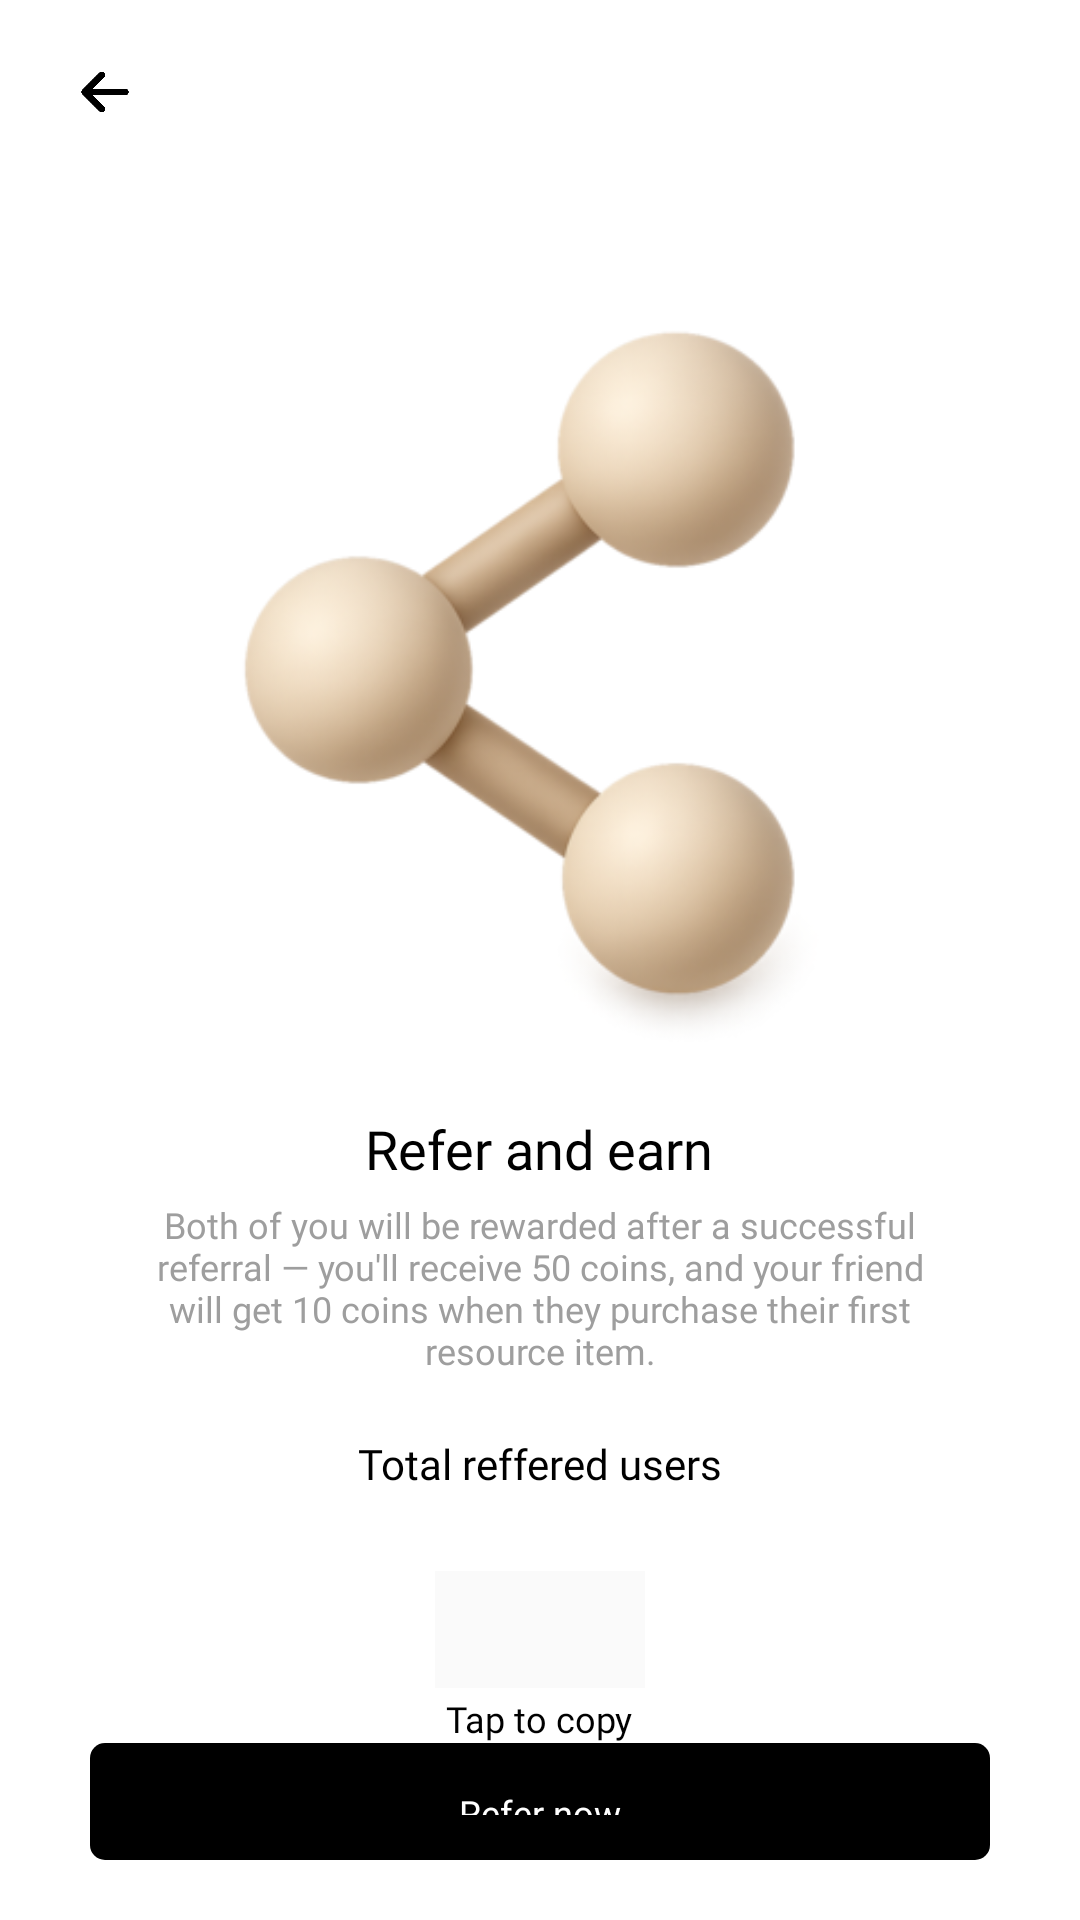

Android layout source for this screen:
<!-- AndroidManifest.xml: application theme Theme.PrepNest -->
<!-- res/layout/referpage.xml -->
<LinearLayout xmlns:android="http://schemas.android.com/apk/res/android"
    android:layout_width="match_parent"
    android:layout_height="match_parent"
    android:fitsSystemWindows="true"
    android:orientation="vertical">

        <LinearLayout
            android:id="@+id/main"
            android:layout_width="match_parent"
            android:layout_height="match_parent"
            android:background="#FFFFFF"
            android:orientation="vertical">

            <LinearLayout
                android:id="@+id/header"
                android:layout_width="match_parent"
                android:layout_height="wrap_content"
                android:gravity="center_vertical"
                android:orientation="horizontal">

                <ImageView
                    android:id="@+id/back_icon"
                    android:layout_width="30dp"
                    android:layout_height="30dp"
                    android:layout_marginStart="20dp"
                    android:layout_marginEnd="22dp"
                    android:padding="6dp"
                    android:rotation="180"
                    android:scaleType="fitCenter"
                    android:src="@drawable/icon_back" />

                <TextView
                    android:id="@+id/ghost_txt"
                    android:layout_width="0dp"
                    android:layout_height="wrap_content"
                    android:layout_weight="1"
                    android:gravity="center_horizontal|center_vertical"
                    android:paddingTop="20dp"
                    android:paddingBottom="20dp"
                    android:textColor="#000000"
                    android:textSize="16sp" />
            </LinearLayout>

            <LinearLayout
                android:id="@+id/ghost_linear"
                android:layout_width="match_parent"
                android:layout_height="wrap_content"
                android:layout_weight="1"
                android:orientation="horizontal"
                android:padding="8dp" />

            <ImageView
                android:id="@+id/image"
                android:layout_width="match_parent"
                android:layout_height="300dp"
                android:scaleType="fitCenter"
                android:src="@drawable/icon_share_app" />

            <LinearLayout
                android:id="@+id/texts_container"
                android:layout_width="match_parent"
                android:layout_height="wrap_content"
                android:gravity="center_horizontal|center_vertical"
                android:orientation="vertical">

                <TextView
                    android:id="@+id/refer_and_earn_title"
                    android:layout_width="wrap_content"
                    android:layout_height="wrap_content"
                    android:layout_marginBottom="5dp"
                    android:fontFamily="@font/bold"
                    android:text="@string/refer_and_earn"
                    android:textColor="#000000"
                    android:textSize="18sp" />

                <TextView
                    android:id="@+id/refer_and_earn_subtext"
                    android:layout_width="wrap_content"
                    android:layout_height="wrap_content"
                    android:fontFamily="@font/semibold"
                    android:gravity="center_horizontal"
                    android:paddingLeft="50dp"
                    android:paddingRight="50dp"
                    android:text="@string/refer_and_earn_message"
                    android:textColor="#9E9E9E"
                    android:textSize="12sp" />

                <LinearLayout
                    android:id="@+id/total_referred_container"
                    android:layout_width="match_parent"
                    android:layout_height="wrap_content"
                    android:layout_marginTop="20dp"
                    android:layout_marginBottom="10dp"
                    android:gravity="center_horizontal|center_vertical"
                    android:orientation="vertical">

                    <TextView
                        android:id="@+id/total_referred_title"
                        android:layout_width="wrap_content"
                        android:layout_height="wrap_content"
                        android:fontFamily="@font/semibold"
                        android:text="@string/total_reffered_users"
                        android:textColor="#000000"
                        android:textSize="14sp" />

                    <TextView
                        android:id="@+id/total_referred_amount_txt"
                        android:layout_width="wrap_content"
                        android:layout_height="wrap_content"
                        android:fontFamily="@font/medium"
                        android:textColor="#000000"
                        android:textSize="12sp" />
                </LinearLayout>

                <LinearLayout
                    android:id="@+id/refer_code_container"
                    android:layout_width="match_parent"
                    android:layout_height="wrap_content"
                    android:gravity="center_horizontal|center_vertical"
                    android:orientation="vertical">

                    <LinearLayout
                        android:id="@+id/refer_code_main"
                        android:layout_width="wrap_content"
                        android:layout_height="wrap_content"
                        android:layout_marginBottom="2dp"
                        android:background="#FAFAFA"
                        android:gravity="center_horizontal|center_vertical"
                        android:orientation="horizontal">

                        <TextView
                            android:id="@+id/refer_code"
                            android:layout_width="wrap_content"
                            android:layout_height="wrap_content"
                            android:layout_marginLeft="35dp"
                            android:layout_marginTop="10dp"
                            android:layout_marginRight="35dp"
                            android:layout_marginBottom="10dp"
                            android:fontFamily="@font/semibold"
                            android:textColor="#000000"
                            android:textSize="14sp" />
                    </LinearLayout>

                    <TextView
                        android:id="@+id/tap_to_copy_txt"
                        android:layout_width="wrap_content"
                        android:layout_height="wrap_content"
                        android:fontFamily="@font/medium"
                        android:text="@string/tap_to_copy"
                        android:textColor="#000000"
                        android:textSize="12sp" />
                </LinearLayout>
            </LinearLayout>

            <LinearLayout
                android:id="@+id/btn_container"
                android:layout_width="match_parent"
                android:layout_height="wrap_content"
                android:layout_weight="1"
                android:gravity="bottom"
                android:orientation="horizontal"
                android:paddingLeft="30dp"
                android:paddingRight="30dp"
                android:paddingBottom="20dp">

                <LinearLayout
                    android:id="@+id/refer_btn"
                    android:layout_width="match_parent"
                    android:layout_height="wrap_content"
                    android:background="@drawable/ripple_bg_black"
                    android:gravity="center_horizontal|center_vertical"
                    android:orientation="horizontal">

                    <TextView
                        android:id="@+id/refer_txt"
                        android:layout_width="wrap_content"
                        android:layout_height="wrap_content"
                        android:layout_marginTop="15dp"
                        android:layout_marginBottom="15dp"
                        android:background="@android:color/transparent"
                        android:fontFamily="@font/bold"
                        android:text="@string/refer_now"
                        android:textColor="#FFFFFF"
                        android:textSize="12sp" />
                </LinearLayout>
            </LinearLayout>
        </LinearLayout>
</LinearLayout>
<!-- resources referenced by this layout -->
<resources>
  <!-- drawable icon_back: png bitmap (drawable-xhdpi, 4350 bytes) -->
  <!-- drawable icon_share_app: png bitmap (drawable-xhdpi, 59663 bytes) -->
  <!-- drawable ripple_bg_black (drawable) -->
  <?xml version="1.0" encoding="utf-8"?>
  <ripple xmlns:android="http://schemas.android.com/apk/res/android"
      android:color="@color/dark_ripple">
  
      <item android:drawable="@drawable/rounded_shape_black" />
  </ripple>
  <string name="refer_and_earn">Refer and earn</string>
  <string name="refer_and_earn_message">Both of you will be rewarded after a successful referral — you\'ll receive 50 coins, and your friend will get 10 coins when they purchase their first resource item.</string>
  <string name="refer_now">Refer now</string>
  <string name="tap_to_copy">Tap to copy</string>
  <string name="total_reffered_users">Total reffered users</string>
  <style name="Theme.PrepNest" parent="Theme.MaterialComponents.DayNight.NoActionBar">
          
          <item name="colorPrimary">@color/colorPrimary</item>
          <item name="colorPrimaryVariant">@color/colorPrimaryVariant</item>
          <item name="colorOnPrimary">@color/colorOnPrimary</item>
          <item name="colorSecondary">@color/colorSecondary</item>
          <item name="colorSecondaryVariant">@color/colorSecondaryVariant</item>
          <item name="colorOnSecondary">@color/colorOnSecondary</item>
          
          <item name="android:colorBackground">@color/colorBackground</item>
          <item name="colorSurface">@color/colorSurface</item>
          <item name="colorOnSurface">@color/colorOnSurface</item>
          
          <item name="colorError">@color/colorError</item>
          <item name="colorOnError">@color/colorOnError</item>
          
  
          
  
          <item name="android:windowTranslucentStatus">false</item>
          <item name="android:windowContentOverlay">@null</item>
          <item name="android:windowBackground">@color/white</item>
  
          <item name="android:windowDrawsSystemBarBackgrounds">true</item>
          <item name="colorControlActivated">@color/colorSecondary</item>
          <item name="colorControlHighlight">@color/colorSecondaryVariant</item>
          <item name="android:textColorHighlight">@color/colorSecondaryVariant</item>
          <item name="android:enforceNavigationBarContrast">false</item>
      </style>
  <color name="dark_ripple">#212121</color>
  <!-- drawable rounded_shape_black (drawable) -->
  <?xml version="1.0" encoding="utf-8"?>
  <shape xmlns:android="http://schemas.android.com/apk/res/android"
      android:shape="rectangle">
  
      <solid android:color="@color/black" />
  
      <corners android:radius="15px" />
  </shape>
  <color name="colorPrimary">#FFFFFF</color>
  <color name="colorPrimaryVariant">#FFFFFF</color>
  <color name="colorOnPrimary">#000000</color>
  <color name="colorSecondary">#000000</color>
  <color name="colorSecondaryVariant">#54000000</color>
  <color name="colorOnSecondary">#FFFFFF</color>
  <color name="colorBackground">#FFFFFF</color>
  <color name="colorSurface">#FFFFFF</color>
  <color name="colorOnSurface">#000000</color>
  <color name="colorError">#B00020</color>
  <color name="colorOnError">#FFFFFF</color>
  <color name="white">#FFFFFF</color>
  <color name="black">#000000</color>
</resources>
